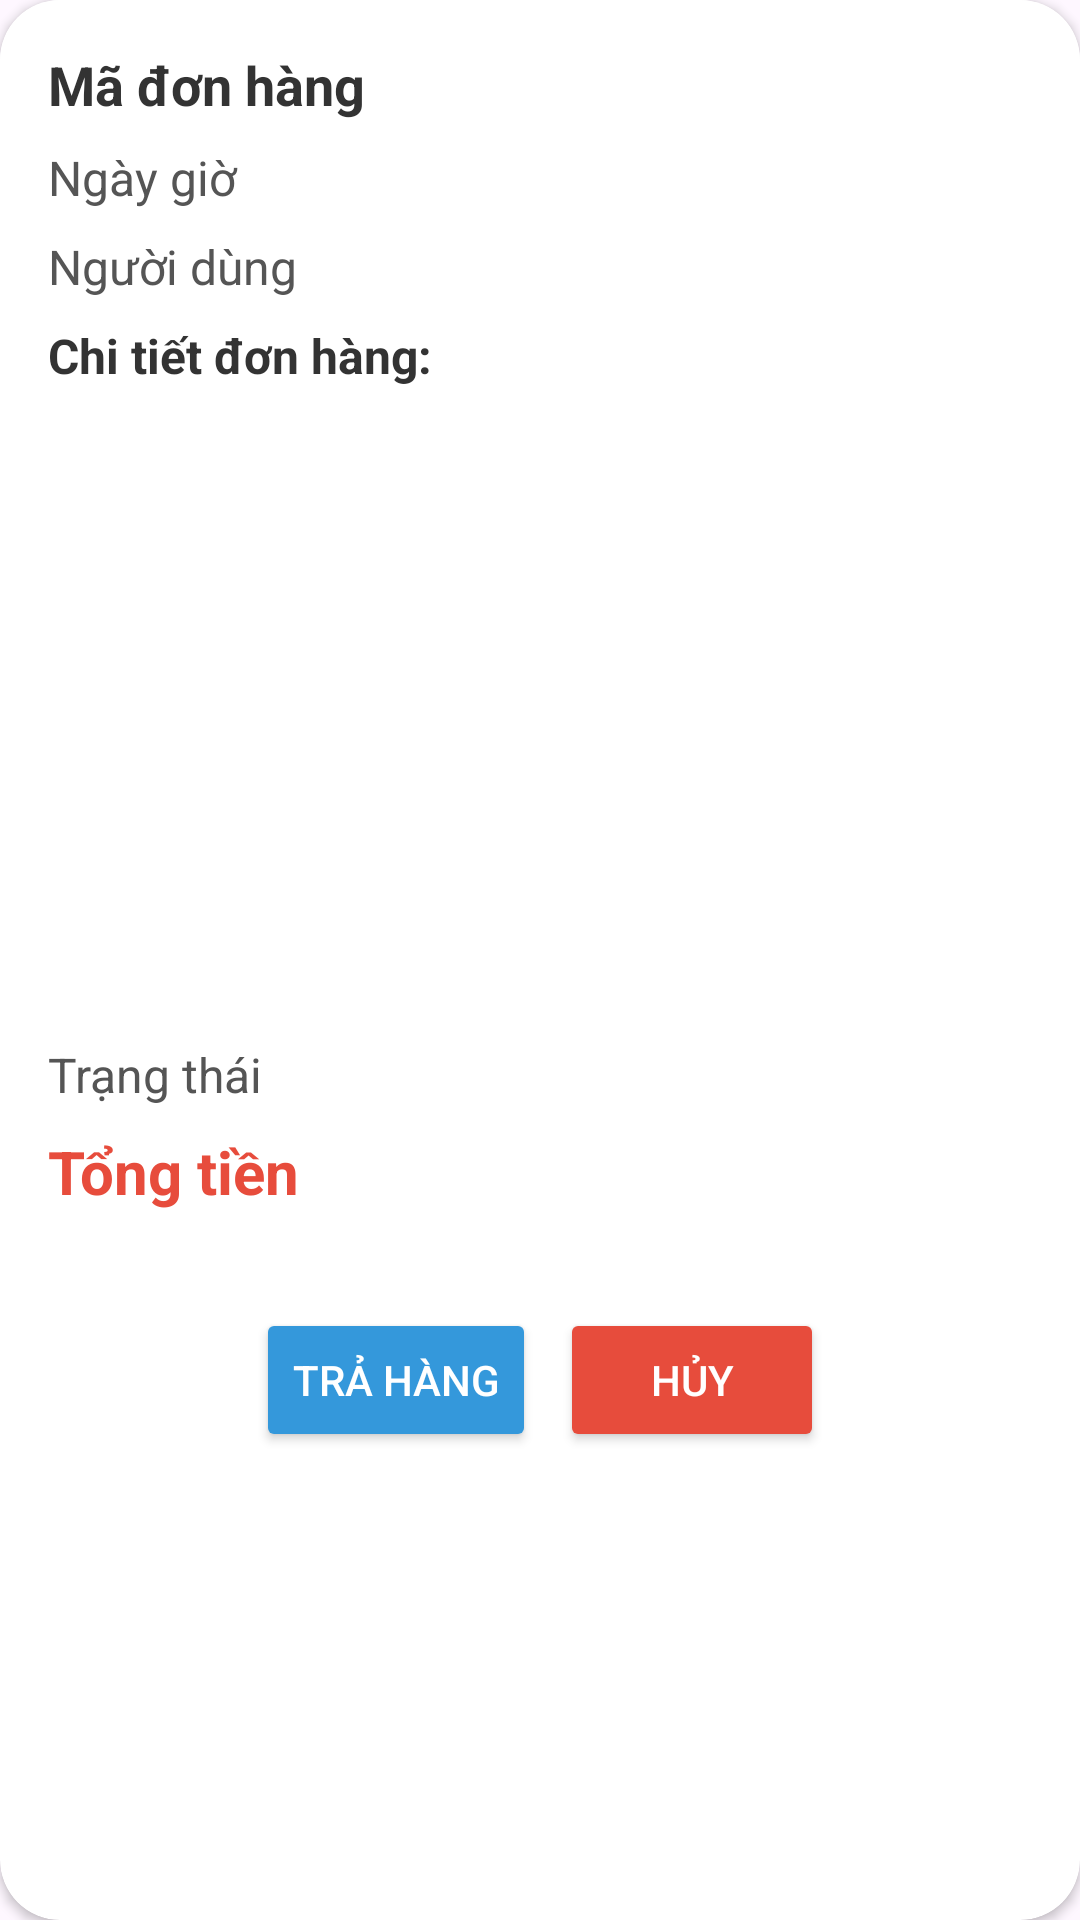

Produce the Android XML layout that renders to this screen, including the resource entries it uses.
<!-- AndroidManifest.xml: application theme Theme.DuAn1_QuanLyBanHang -->
<!-- res/layout/dialog_don_hang.xml -->
<?xml version="1.0" encoding="utf-8"?>
<androidx.cardview.widget.CardView xmlns:android="http://schemas.android.com/apk/res/android"
    android:layout_width="match_parent"
    android:layout_height="wrap_content"
    xmlns:app="http://schemas.android.com/apk/res-auto"
    android:layout_margin="16dp"
    app:cardCornerRadius="20dp"
    android:elevation="10dp"
    android:layout_gravity="center">

    <LinearLayout
        android:layout_width="match_parent"
        android:layout_height="wrap_content"
        android:orientation="vertical"
        android:padding="16dp"
        android:background="@android:color/white">

        
        <TextView
            android:id="@+id/txt_maDH"
            android:layout_width="match_parent"
            android:layout_height="wrap_content"
            android:text="Mã đơn hàng"
            android:textStyle="bold"
            android:textSize="18sp"
            android:layout_marginBottom="8dp"
            android:textColor="#333"/>

        
        <TextView
            android:id="@+id/txt_ngay_gio"
            android:layout_width="match_parent"
            android:layout_height="wrap_content"
            android:text="Ngày giờ"
            android:textSize="16sp"
            android:layout_marginBottom="8dp"
            android:textColor="#555"/>

        
        <TextView
            android:id="@+id/txt_user"
            android:layout_width="match_parent"
            android:layout_height="wrap_content"
            android:text="Người dùng"
            android:textSize="16sp"
            android:layout_marginBottom="8dp"
            android:textColor="#555"/>

        
        <TextView
            android:layout_width="match_parent"
            android:layout_height="wrap_content"
            android:text="Chi tiết đơn hàng:"
            android:textStyle="bold"
            android:textSize="16sp"
            android:layout_marginBottom="8dp"
            android:textColor="#333"/>

        
        <androidx.recyclerview.widget.RecyclerView
            android:id="@+id/rcvSP"
            android:layout_width="match_parent"
            android:layout_height="200dp"
            android:layout_marginBottom="10dp"/>

        
        <TextView
            android:id="@+id/txtTrangThai"
            android:layout_width="match_parent"
            android:layout_height="wrap_content"
            android:text="Trạng thái"
            android:textSize="16sp"
            android:layout_marginBottom="8dp"
            android:textColor="#555"/>

        
        <TextView
            android:id="@+id/txtTongTien"
            android:layout_width="match_parent"
            android:layout_height="wrap_content"
            android:text="Tổng tiền"
            android:textSize="20sp"
            android:textStyle="bold"
            android:textColor="#E74C3C"
            android:layout_marginBottom="16dp"/>

        
        <LinearLayout
            android:layout_width="match_parent"
            android:layout_height="wrap_content"
            android:orientation="horizontal"
            android:gravity="center"
            android:layout_marginTop="16dp">

            <Button
                android:id="@+id/btnTraHang"
                android:layout_width="wrap_content"
                android:layout_height="wrap_content"
                android:text="Trả hàng"
                android:textColor="#fff"
                android:backgroundTint="#3498DB"
                android:layout_marginEnd="8dp"/>

            <Button
                android:id="@+id/btn_huy"
                android:layout_width="wrap_content"
                android:layout_height="wrap_content"
                android:text="Hủy"
                android:textColor="#fff"
                android:backgroundTint="#E74C3C"/>
        </LinearLayout>

    </LinearLayout>
</androidx.cardview.widget.CardView>
<!-- resources referenced by this layout -->
<resources>
  <style name="Theme.DuAn1_QuanLyBanHang" parent="Base.Theme.DuAn1_QuanLyBanHang" />
  <style name="Base.Theme.DuAn1_QuanLyBanHang" parent="Theme.Material3.DayNight.NoActionBar">
          
          
      </style>
</resources>
